Run: headless pygame with SDL's dummy video driver; simulated clock (each Clock.tick advances the game by its frame time, no real sleeping); random seed 0; keys injected as events and as key.get_pressed() state; mouse plan: one left click at the window centre at the start of phase 2, then a move to the lower-right quarter at the start of phase 3.
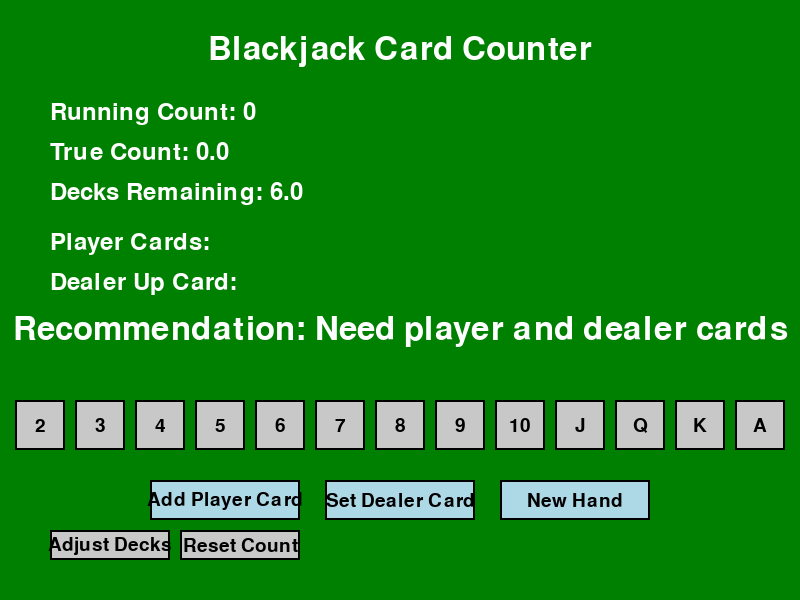
Frame 1 of 4 · flips 1–60 · no input
Frame 2 of 4 · flips 61–180 · clicked the window centre · tapped SPACE, RETURN · held RIGHT (→), D · screen unchanged from frame 1, image omitted
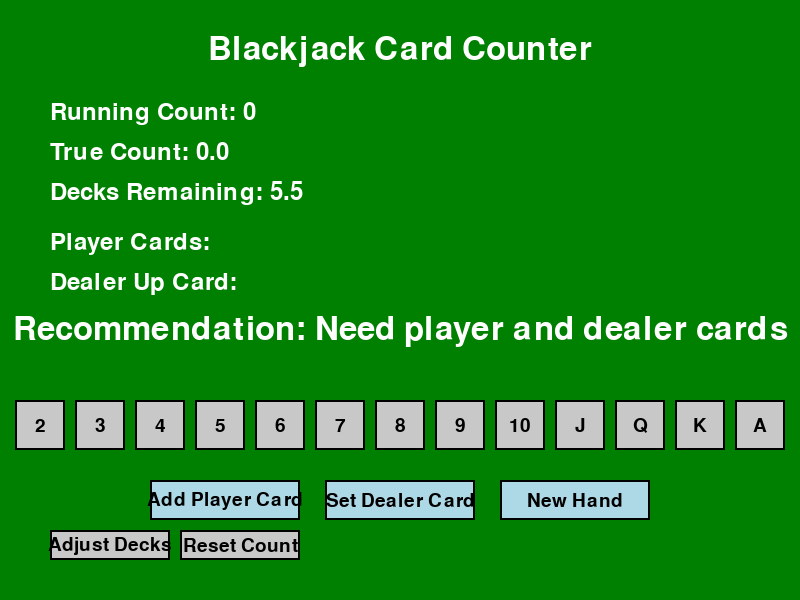
Frame 3 of 4 · flips 181–300 · moved the mouse to the lower-right quarter · held DOWN (↓), S
Frame 4 of 4 · flips 301–420 · held LEFT (←), A, UP (↑), W · screen same as frame 1, image omitted

The pygame program that drew these frames:

# CardCounter1.py

import pygame
import sys

class CardCounter:
    def __init__(self):
        pygame.init()
        self.WINDOW_WIDTH = 800
        self.WINDOW_HEIGHT = 600
        self.screen = pygame.display.set_mode((self.WINDOW_WIDTH, self.WINDOW_HEIGHT))
        pygame.display.set_caption("Blackjack Card Counter")
        self.clock = pygame.time.Clock()
        self.running = True
        
        # Colors
        self.colors = {
            "WHITE": (255, 255, 255),
            "BLACK": (0, 0, 0),
            "GREEN": (0, 128, 0),
            "RED": (255, 0, 0),
            "YELLOW": (255, 255, 0),
            "GRAY": (200, 200, 200),
            "LIGHT_BLUE": (173, 216, 230)
        }
        
        # Fonts
        self.title_font = pygame.font.Font(None, 48)
        self.normal_font = pygame.font.Font(None, 36)
        self.small_font = pygame.font.Font(None, 28)
        
        # Game state
        self.player_cards = []
        self.dealer_up_card = None
        self.running_count = 0
        self.true_count = 0
        self.num_decks = 6  # Standard shoe size
        self.decks_remaining = 6.0
        
        # Card values for Hi-Lo counting system
        self.count_values = {
            '2': 1, '3': 1, '4': 1, '5': 1, '6': 1,
            '7': 0, '8': 0, '9': 0,
            '10': -1, 'J': -1, 'Q': -1, 'K': -1, 'A': -1
        }
        
        # Button definitions
        self.card_buttons = []
        cards = ['2', '3', '4', '5', '6', '7', '8', '9', '10', 'J', 'Q', 'K', 'A']
        button_width = 50
        button_height = 50
        button_gap = 10
        start_x = (self.WINDOW_WIDTH - (button_width * len(cards) + button_gap * (len(cards) - 1))) // 2
        
        for i, card in enumerate(cards):
            x = start_x + i * (button_width + button_gap)
            y = 400
            self.card_buttons.append({
                'rect': pygame.Rect(x, y, button_width, button_height),
                'value': card
            })
        
        # Action buttons
        button_width = 150
        button_height = 40
        self.action_buttons = [
            {
                'rect': pygame.Rect(150, 480, button_width, button_height),
                'text': 'Add Player Card',
                'action': 'player'
            },
            {
                'rect': pygame.Rect(325, 480, button_width, button_height),
                'text': 'Set Dealer Card',
                'action': 'dealer'
            },
            {
                'rect': pygame.Rect(500, 480, button_width, button_height),
                'text': 'New Hand',
                'action': 'reset'
            }
        ]
        
        # Control buttons
        button_width = 120
        button_height = 30
        self.control_buttons = [
            {
                'rect': pygame.Rect(50, 530, button_width, button_height),
                'text': 'Adjust Decks',
                'action': 'adjust_decks'
            },
            {
                'rect': pygame.Rect(180, 530, button_width, button_height),
                'text': 'Reset Count',
                'action': 'reset_count'
            }
        ]
        
        self.selected_card = None
        self.selected_action = None
        self.input_mode = None
        self.message = ""
        self.message_timer = 0

    def calculate_hand_value(self, cards):
        value = 0
        aces = 0
        
        for card in cards:
            if card in ['J', 'Q', 'K']:
                value += 10
            elif card == 'A':
                aces += 1
            else:
                value += int(card)
        
        # Add aces
        for _ in range(aces):
            if value + 11 <= 21:
                value += 11
            else:
                value += 1
                
        return value

    def get_recommendation(self):
        if not self.player_cards or not self.dealer_up_card:
            return "Need player and dealer cards"
            
        player_value = self.calculate_hand_value(self.player_cards)
        
        if self.dealer_up_card in ['J', 'Q', 'K']:
            dealer_value = 10
        elif self.dealer_up_card == 'A':
            dealer_value = 11
        else:
            dealer_value = int(self.dealer_up_card)
        
        # Basic strategy with count considerations
        if player_value <= 8:
            return "Hit"
        elif player_value == 9:
            if dealer_value in [3,4,5,6] and self.true_count >= 1:
                return "Double Down"
            return "Hit"
        elif player_value == 10:
            if dealer_value <= 9:
                return "Double Down"
            return "Hit"
        elif player_value == 11:
            return "Double Down"
        elif player_value == 12:
            if dealer_value in [4,5,6]:
                return "Stand"
            return "Hit"
        elif 13 <= player_value <= 16:
            if dealer_value <= 6:
                return "Stand"
            return "Hit"
        else:  # 17 or higher
            return "Stand"

    def update_count(self, card):
        if card in self.count_values:
            self.running_count += self.count_values[card]
            self.true_count = self.running_count / self.decks_remaining

    def handle_events(self):
        for event in pygame.event.get():
            if event.type == pygame.QUIT:
                self.running = False
            
            elif event.type == pygame.KEYDOWN:
                if event.key == pygame.K_q:
                    self.running = False
                elif event.key == pygame.K_UP:
                    self.decks_remaining = min(8, self.decks_remaining + 0.5)
                    self.true_count = self.running_count / self.decks_remaining
                elif event.key == pygame.K_DOWN:
                    self.decks_remaining = max(0.5, self.decks_remaining - 0.5)
                    self.true_count = self.running_count / self.decks_remaining
            
            elif event.type == pygame.MOUSEBUTTONDOWN:
                # Check card buttons
                for button in self.card_buttons:
                    if button['rect'].collidepoint(event.pos):
                        self.selected_card = button['value']
                        break
                
                # Check action buttons
                for button in self.action_buttons:
                    if button['rect'].collidepoint(event.pos):
                        if button['action'] == 'player' and self.selected_card:
                            self.player_cards.append(self.selected_card)
                            self.update_count(self.selected_card)
                            self.selected_card = None
                            self.message = f"Added {self.player_cards[-1]} to player hand"
                            self.message_timer = 90  # ~1.5 seconds at 60fps
                        
                        elif button['action'] == 'dealer' and self.selected_card:
                            self.dealer_up_card = self.selected_card
                            self.update_count(self.selected_card)
                            self.selected_card = None
                            self.message = f"Set dealer up card to {self.dealer_up_card}"
                            self.message_timer = 90
                        
                        elif button['action'] == 'reset':
                            self.player_cards = []
                            self.dealer_up_card = None
                            self.message = "Started new hand"
                            self.message_timer = 90
                        break
                
                # Check control buttons
                for button in self.control_buttons:
                    if button['rect'].collidepoint(event.pos):
                        if button['action'] == 'adjust_decks':
                            self.decks_remaining = max(0.5, min(8, self.decks_remaining - 0.5))
                            if self.decks_remaining == 0.5:
                                self.decks_remaining = 8.0  # Cycle back to 8
                            self.true_count = self.running_count / self.decks_remaining
                            self.message = f"Decks remaining: {self.decks_remaining}"
                            self.message_timer = 90
                        
                        elif button['action'] == 'reset_count':
                            self.running_count = 0
                            self.true_count = 0
                            self.decks_remaining = 6.0
                            self.message = "Reset count to 0"
                            self.message_timer = 90
                        break

    def draw_button(self, rect, text, color=None, text_color=None, highlight=False):
        if color is None:
            color = self.colors["GRAY"]
        
        if text_color is None:
            text_color = self.colors["BLACK"]
        
        if highlight:
            pygame.draw.rect(self.screen, self.colors["YELLOW"], rect)
        else:
            pygame.draw.rect(self.screen, color, rect)
        
        pygame.draw.rect(self.screen, self.colors["BLACK"], rect, 2)  # Border
        
        text_surf = self.small_font.render(text, True, text_color)
        text_rect = text_surf.get_rect(center=rect.center)
        self.screen.blit(text_surf, text_rect)

    def draw(self):
        self.screen.fill(self.colors["GREEN"])
        
        # Draw title
        title = self.title_font.render("Blackjack Card Counter", True, self.colors["WHITE"])
        self.screen.blit(title, title.get_rect(center=(self.WINDOW_WIDTH/2, 50)))
        
        # Draw counts
        running_count_text = self.normal_font.render(f"Running Count: {self.running_count}", True, self.colors["WHITE"])
        true_count_text = self.normal_font.render(f"True Count: {self.true_count:.1f}", True, self.colors["WHITE"])
        decks_text = self.normal_font.render(f"Decks Remaining: {self.decks_remaining:.1f}", True, self.colors["WHITE"])
        self.screen.blit(running_count_text, (50, 100))
        self.screen.blit(true_count_text, (50, 140))
        self.screen.blit(decks_text, (50, 180))
        
        # Draw player and dealer cards
        player_text = self.normal_font.render("Player Cards:", True, self.colors["WHITE"])
        self.screen.blit(player_text, (50, 230))
        
        if self.player_cards:
            player_cards_text = self.normal_font.render(", ".join(self.player_cards), True, self.colors["LIGHT_BLUE"])
            self.screen.blit(player_cards_text, (250, 230))
            player_value = self.calculate_hand_value(self.player_cards)
            player_value_text = self.normal_font.render(f"Value: {player_value}", True, self.colors["LIGHT_BLUE"])
            self.screen.blit(player_value_text, (500, 230))
        
        dealer_text = self.normal_font.render("Dealer Up Card:", True, self.colors["WHITE"])
        self.screen.blit(dealer_text, (50, 270))
        
        if self.dealer_up_card:
            dealer_card_text = self.normal_font.render(self.dealer_up_card, True, self.colors["LIGHT_BLUE"])
            self.screen.blit(dealer_card_text, (250, 270))
        
        # Draw recommendation
        recommendation = self.get_recommendation()
        rec_color = self.colors["RED"] if recommendation != "Need player and dealer cards" else self.colors["WHITE"]
        rec_text = self.title_font.render(f"Recommendation: {recommendation}", True, rec_color)
        self.screen.blit(rec_text, rec_text.get_rect(center=(self.WINDOW_WIDTH/2, 330)))
        
        # Draw card buttons
        for button in self.card_buttons:
            highlight = button['value'] == self.selected_card
            self.draw_button(button['rect'], button['value'], highlight=highlight)
        
        # Draw action buttons
        for button in self.action_buttons:
            self.draw_button(button['rect'], button['text'], self.colors["LIGHT_BLUE"])
        
        # Draw control buttons
        for button in self.control_buttons:
            self.draw_button(button['rect'], button['text'], self.colors["GRAY"])
        
        # Draw message
        if self.message_timer > 0:
            message_text = self.small_font.render(self.message, True, self.colors["YELLOW"])
            self.screen.blit(message_text, message_text.get_rect(center=(self.WINDOW_WIDTH/2, 560)))
            self.message_timer -= 1
        
        pygame.display.flip()

    def run(self):
        while self.running:
            self.handle_events()
            self.draw()
            self.clock.tick(60)
        
        pygame.quit()

if __name__ == "__main__":
    counter = CardCounter()
    counter.run()
